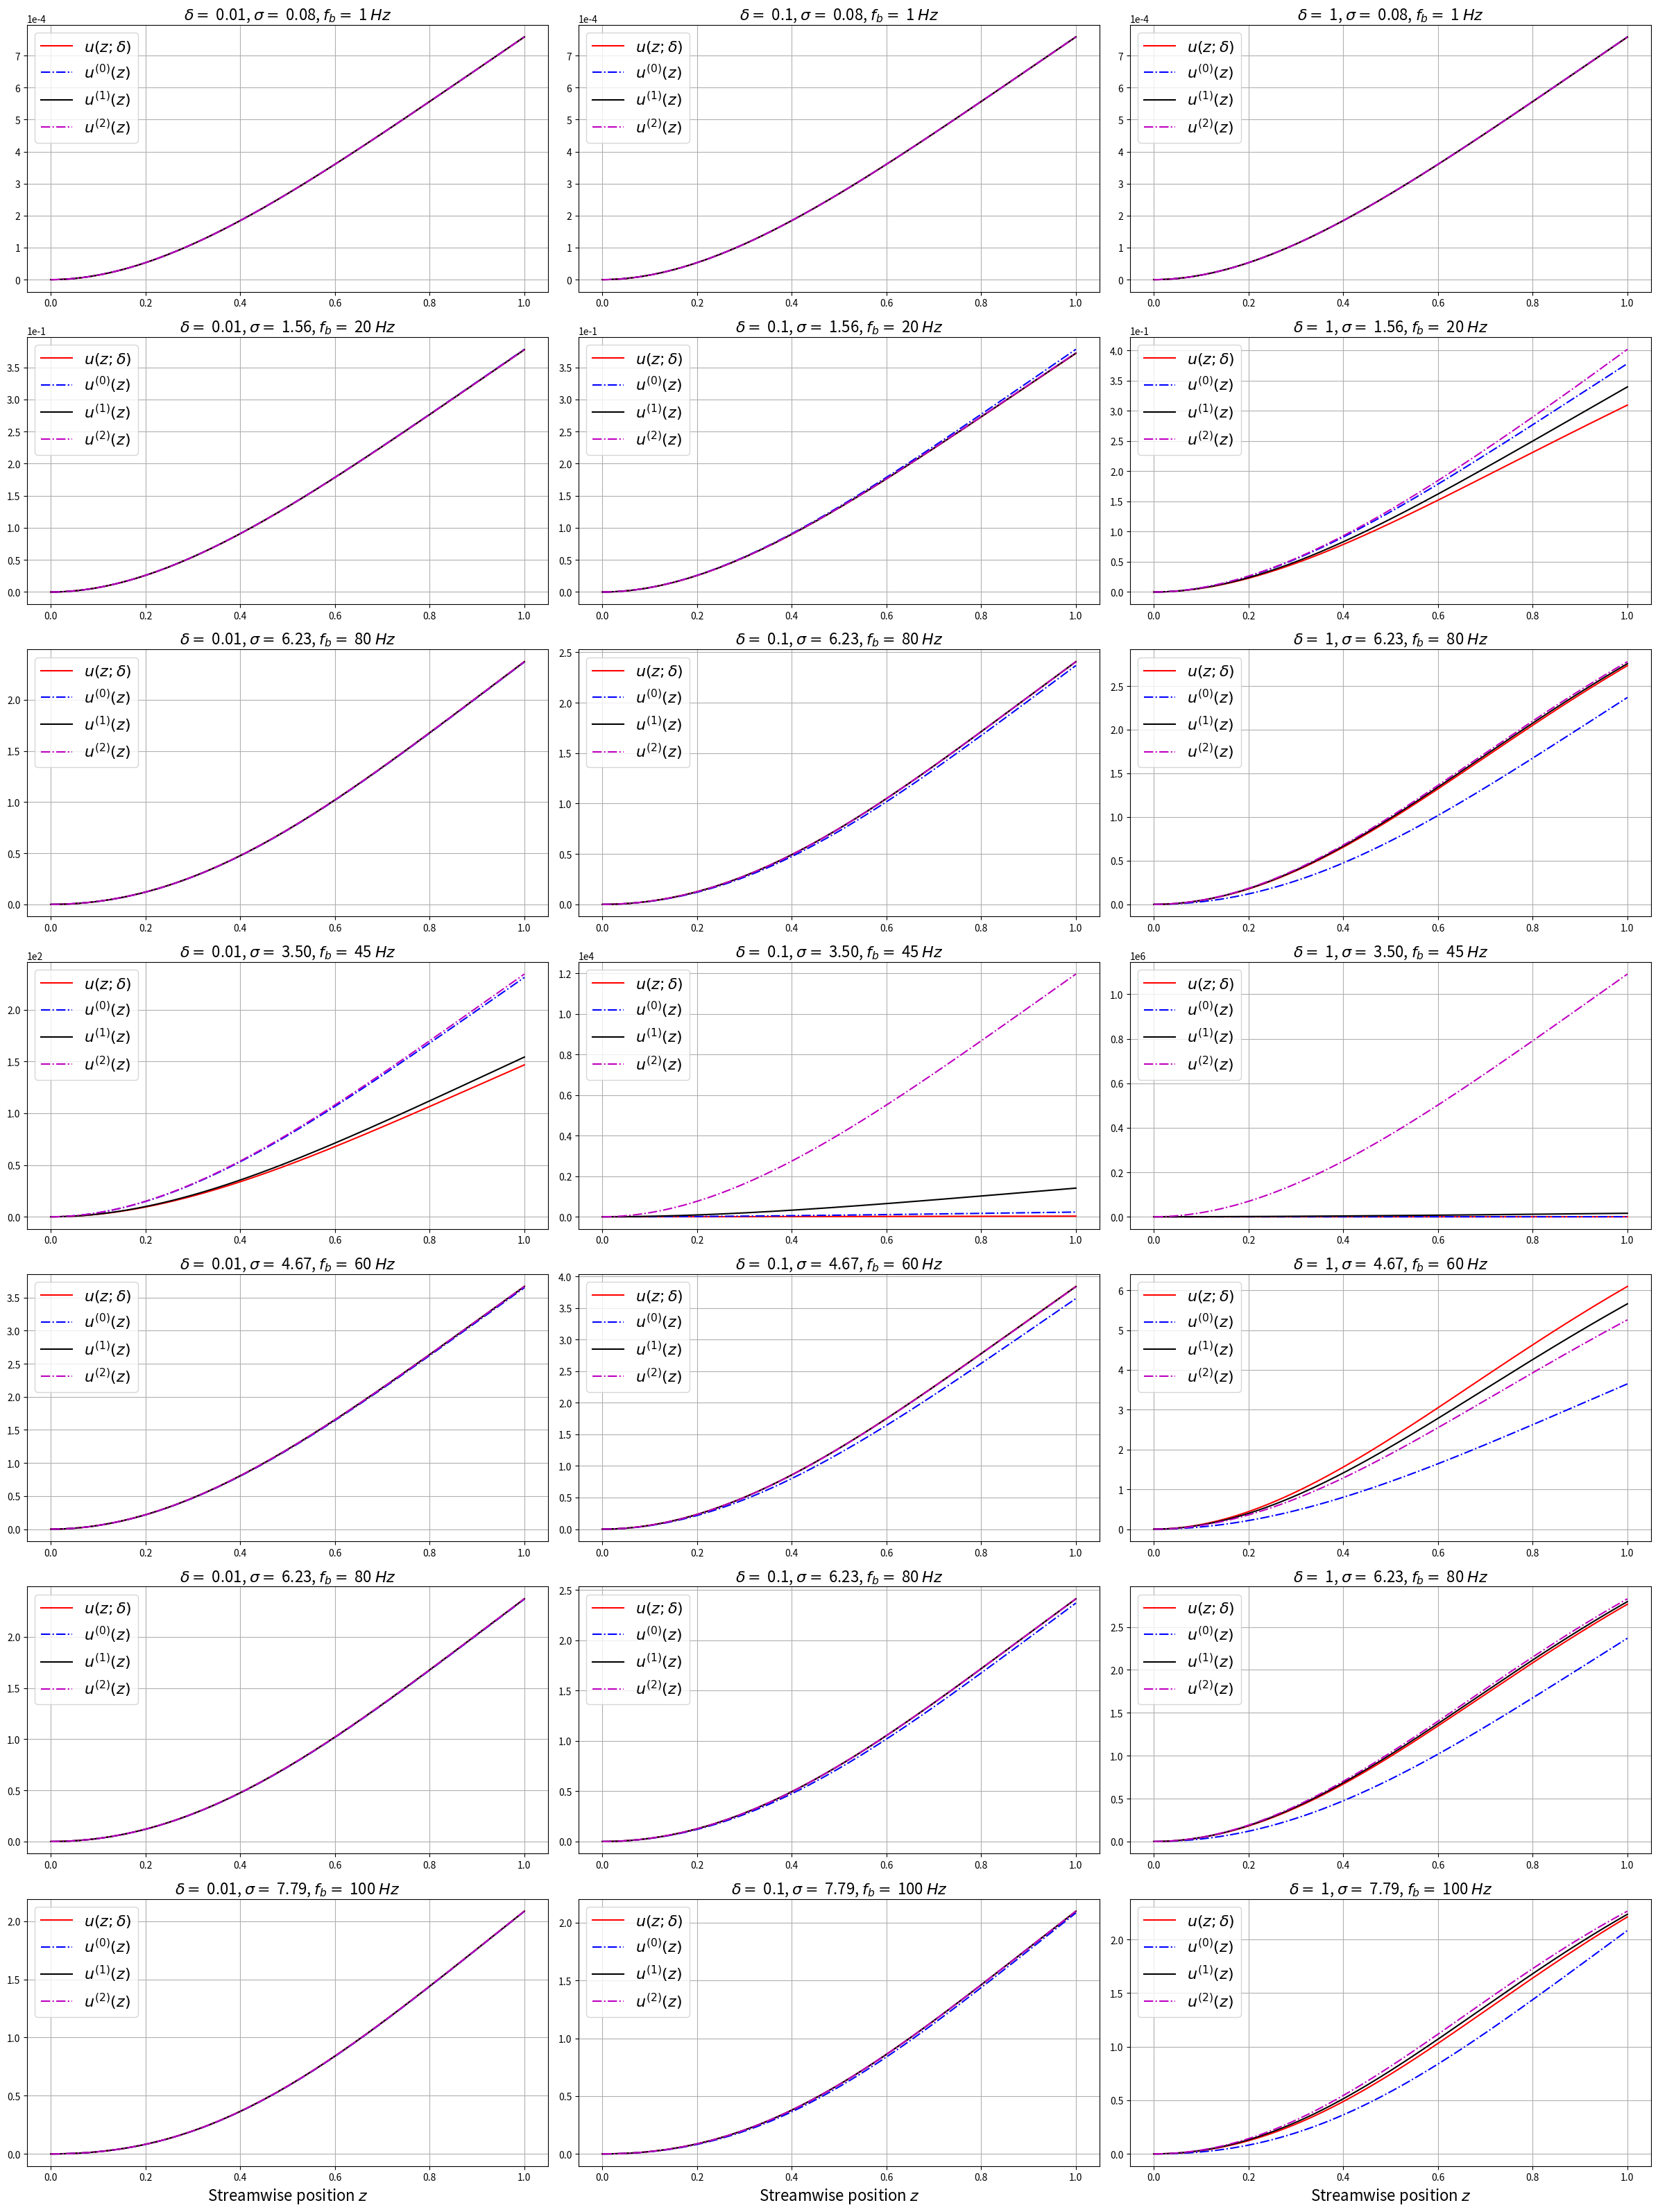

This chart was generated by the following Python code: (Note: this script raises an exception after producing the figure.)
import numpy as np
import matplotlib.pyplot as plt


# beam base structure material constants
lp   = 100.0e-3
Ys   = 100.0e9
rhos = 7.165e3
hs   = 0.25e-3
b    = 20.0e-3
# piezo layer material constants
c11E = 66.0e9
rhop = 7.80e3
hp   = 0.2e-3
ep33S= 15.93e-9
d31  = -190.0e-12
e31  = d31 * c11E
# e31  = -5.35
# external circuit and excitation
fr   = 45
Rl   = 50.0e3


Bp = 2.0e0/3.0e0 * b * ( Ys*hs**3.0e0 + c11E*( (hs+hp)**3.0e0 - hs**3.0e0) )
Cp = ep33S * b * lp / 2.0e0 / hp
ep = b * e31 * (hs + hp/2.0e0)
mp = 2.0e0 * b * ( rhos * hs + rhop * hp )

# dimensionless parameters
alpha = ep * np.sqrt(lp / Cp / Bp)
beta  = Rl * Cp * np.sqrt(Bp / mp / lp**4.0e0)
nu    = 2 * np.pi * fr * np.sqrt(mp * lp**4.0e0 / Bp)

delta = alpha*alpha
sqlam = np.sqrt(nu)

xib = 0.5e-3
rd = xib / lp
rv = ep / Cp

print(delta)

fr_list = np.logspace(0.0, 3.0, 3001)
sqlam_list = np.sqrt(2 * np.pi * fr_list * np.sqrt(mp * lp**4.0e0 / Bp))
x = np.linspace(0.0, 1.0, 10001)

def beam_disp(x, arg_sqlam = sqlam, arg_beta = beta, arg_delta = delta):
    #########  Closed form solutions
    coeff_denom = 2.0 * ( 1 + np.cos(arg_sqlam)*np.cosh(arg_sqlam) + ( 1j * arg_beta * arg_sqlam * arg_delta) / (1 + 1j * arg_beta * arg_sqlam * arg_sqlam ) * ( np.sin(arg_sqlam)*np.cosh(arg_sqlam) + np.cos(arg_sqlam)*np.sinh(arg_sqlam) )  )
    Ae = ( 1 + np.cos(arg_sqlam)*np.cosh(arg_sqlam) - np.sin(arg_sqlam)*np.sinh(arg_sqlam) + ( 2 * 1j * arg_beta * arg_sqlam * arg_delta) / (1 + 1j * arg_beta * arg_sqlam * arg_sqlam ) * np.cos(arg_sqlam)*np.sinh(arg_sqlam) ) / coeff_denom
    Be = ( np.sin(arg_sqlam)*np.cosh(arg_sqlam) + np.cos(arg_sqlam)*np.sinh(arg_sqlam) + ( 2 * 1j * arg_beta * arg_sqlam * arg_delta) / (1 + 1j * arg_beta * arg_sqlam * arg_sqlam ) * np.sin(arg_sqlam)*np.sinh(arg_sqlam) ) / coeff_denom
    Ce = 1.0 - Ae
    De = - Be
    #########  Expansion for the function
    ue = Ae*np.cos(arg_sqlam*x) + Be*np.sin(arg_sqlam*x) + Ce*np.cosh(arg_sqlam*x) + De*np.sinh(arg_sqlam*x) - 1.0
    return ue

# plt.figure(1, figsize=(16,8))
# plt.plot(x, np.abs(beam_disp(x, sqlam, beta, delta)), 'r-', label = 'closed form')
# plt.show()

def beam_disp_zero(x, arg_sqlam = sqlam, arg_beta = beta, arg_delta = delta):
    #########  Closed form solutions
    coeff_denom = 2.0 * ( 1 + np.cos(arg_sqlam)*np.cosh(arg_sqlam) )
    Ae = ( 1 + np.cos(arg_sqlam)*np.cosh(arg_sqlam) - np.sin(arg_sqlam)*np.sinh(arg_sqlam) ) / coeff_denom
    Be = ( np.sin(arg_sqlam)*np.cosh(arg_sqlam) + np.cos(arg_sqlam)*np.sinh(arg_sqlam) ) / coeff_denom
    Ce = 1.0 - Ae
    De = - Be
    #########  Expansion for the function
    ue = Ae*np.cos(arg_sqlam*x) + Be*np.sin(arg_sqlam*x) + Ce*np.cosh(arg_sqlam*x) + De*np.sinh(arg_sqlam*x) - 1.0
    return ue

def beam_disp_one(x, arg_sqlam = sqlam, arg_beta = beta, arg_delta = delta):
    #########  Zeroth order coefficients
    coeff_denom = 2.0 * ( 1 + np.cos(arg_sqlam)*np.cosh(arg_sqlam) )
    A0 = ( 1 + np.cos(arg_sqlam)*np.cosh(arg_sqlam) - np.sin(arg_sqlam)*np.sinh(arg_sqlam) ) / coeff_denom
    B0 = ( np.sin(arg_sqlam)*np.cosh(arg_sqlam) + np.cos(arg_sqlam)*np.sinh(arg_sqlam) ) / coeff_denom
    C0 = 1.0 - A0
    D0 = - B0
    #########  Expansion for the zeroth order
    u0 = A0*np.cos(arg_sqlam*x) + B0*np.sin(arg_sqlam*x) + C0*np.cosh(arg_sqlam*x) + D0*np.sinh(arg_sqlam*x) - 1.0

    #########  First order coefficients
    coeffs1 = 1j * arg_beta * arg_sqlam / (1 + 1j * arg_beta * arg_sqlam * arg_sqlam ) * (np.sinh(arg_sqlam) - np.sin(arg_sqlam)) / ( 1 + np.cosh(arg_sqlam) * np.cos(arg_sqlam) ) / ( 2.0 + 2.0 * np.cosh(arg_sqlam) * np.cos(arg_sqlam) )
    A1 = coeffs1 * ( np.cosh(arg_sqlam) + np.cos(arg_sqlam) )
    B1 = coeffs1 * ( -np.sinh(arg_sqlam) + np.sin(arg_sqlam) )
    C1 = - A1
    D1 = - B1
    #########  Expansion for the zeroth order
    u1 = A1*np.cos(arg_sqlam*x) + B1*np.sin(arg_sqlam*x) + C1*np.cosh(arg_sqlam*x) + D1*np.sinh(arg_sqlam*x)
    
    return u0 + arg_delta * u1

def beam_disp_two(x, arg_sqlam = sqlam, arg_beta = beta, arg_delta = delta):
    #########  Zeroth order coefficients
    coeff_denom = 2.0 * ( 1 + np.cos(arg_sqlam)*np.cosh(arg_sqlam) )
    A0 = ( 1 + np.cos(arg_sqlam)*np.cosh(arg_sqlam) - np.sin(arg_sqlam)*np.sinh(arg_sqlam) ) / coeff_denom
    B0 = ( np.sin(arg_sqlam)*np.cosh(arg_sqlam) + np.cos(arg_sqlam)*np.sinh(arg_sqlam) ) / coeff_denom
    C0 = 1.0 - A0
    D0 = - B0
    #########  Expansion for the zeroth order
    u0 = A0*np.cos(arg_sqlam*x) + B0*np.sin(arg_sqlam*x) + C0*np.cosh(arg_sqlam*x) + D0*np.sinh(arg_sqlam*x) - 1.0

    #########  First order coefficients
    coeffs1 = 1j * arg_beta * arg_sqlam / (1 + 1j * arg_beta * arg_sqlam * arg_sqlam ) * (np.sinh(arg_sqlam) - np.sin(arg_sqlam)) / ( 1 + np.cosh(arg_sqlam) * np.cos(arg_sqlam) ) / ( 2.0 + 2.0 * np.cosh(arg_sqlam) * np.cos(arg_sqlam) )
    A1 = coeffs1 * ( np.cosh(arg_sqlam) + np.cos(arg_sqlam) )
    B1 = coeffs1 * ( -np.sinh(arg_sqlam) + np.sin(arg_sqlam) )
    C1 = - A1
    D1 = - B1
    #########  Expansion for the zeroth order
    u1 = A1*np.cos(arg_sqlam*x) + B1*np.sin(arg_sqlam*x) + C1*np.cosh(arg_sqlam*x) + D1*np.sinh(arg_sqlam*x)
    
    #########  Second order coefficients
    coeffs2 = (1j * arg_beta * arg_sqlam / (1 + 1j * arg_beta * arg_sqlam * arg_sqlam ))**2.0 * (np.sinh(arg_sqlam) - np.sin(arg_sqlam)) / ( 1 + np.cosh(arg_sqlam) * np.cos(arg_sqlam) ) * ( np.cos(arg_sqlam) * np.sinh(arg_sqlam) + np.sin(arg_sqlam) * np.cosh(arg_sqlam) ) / ( 1 + np.cosh(arg_sqlam) * np.cos(arg_sqlam) ) / ( 2.0 + 2.0 * np.cosh(arg_sqlam) * np.cos(arg_sqlam) )
    A2 = coeffs2 * ( np.cosh(arg_sqlam) + np.cos(arg_sqlam) )
    B2 = coeffs2 * ( -np.sinh(arg_sqlam) + np.sin(arg_sqlam) )
    C2 = - A2
    D2 = - B2
    #########  Expansion for the zeroth order
    u2 = A2*np.cos(arg_sqlam*x) + B2*np.sin(arg_sqlam*x) + C2*np.cosh(arg_sqlam*x) + D2*np.sinh(arg_sqlam*x)
    
    return u0 + arg_delta * u1 + arg_delta * arg_delta * u2

def beam_disp_infty(x, arg_sqlam = sqlam, arg_beta = beta, arg_delta = delta):
    #########  Closed form solutions
    coeff_denom = np.sin(arg_sqlam)*np.cosh(arg_sqlam) + np.cos(arg_sqlam)*np.sinh(arg_sqlam)
    Ae = np.cos(arg_sqlam)*np.sinh(arg_sqlam) / coeff_denom
    Be = np.sin(arg_sqlam)*np.sinh(arg_sqlam) / coeff_denom
    Ce = 1.0 - Ae
    De = - Be
    #########  Expansion for the function
    ue = Ae*np.cos(arg_sqlam*x) + Be*np.sin(arg_sqlam*x) + Ce*np.cosh(arg_sqlam*x) + De*np.sinh(arg_sqlam*x) - 1.0
    return ue



fr   = 1
Rl   = 50.0e3
# dimensionless parameters
alpha = ep * np.sqrt(lp / Cp / Bp)
beta  = Rl * Cp * np.sqrt(Bp / mp / lp**4.0e0)
nu    = 2 * np.pi * fr * np.sqrt(mp * lp**4.0e0 / Bp)

delta = alpha*alpha
sqlam = np.sqrt(nu)

plt.figure(1, figsize=(24,32))
plt.subplot(7,3,1)
delta = 0.01
plt.plot(x, np.abs(beam_disp(x, sqlam, beta, delta)), 'r-', label = '$u(z;\\delta)$')
plt.plot(x, np.abs(beam_disp_zero(x, sqlam, beta, delta)), 'b-.', label = '$u^{(0)}(z)$')
plt.plot(x, np.abs(beam_disp_one(x, sqlam, beta, delta)), 'k-', label = '$u^{(1)}(z)$')
plt.plot(x, np.abs(beam_disp_two(x, sqlam, beta, delta)), 'm-.', label = '$u^{(2)}(z)$')
plt.legend(loc = 'upper left',fontsize=16)
plt.grid(True)
plt.title('$\\delta = $ {0}, $\\sigma = $ {1:1.2f}, $f_b = $ {2} $Hz$'.format(delta,nu, fr),fontsize=16)
plt.ticklabel_format(axis='y', style='sci', scilimits=(0, 0))


plt.subplot(7,3,2)
delta = 0.1
plt.plot(x, np.abs(beam_disp(x, sqlam, beta, delta)), 'r-', label = '$u(z;\\delta)$')
plt.plot(x, np.abs(beam_disp_zero(x, sqlam, beta, delta)), 'b-.', label = '$u^{(0)}(z)$')
plt.plot(x, np.abs(beam_disp_one(x, sqlam, beta, delta)), 'k-', label = '$u^{(1)}(z)$')
plt.plot(x, np.abs(beam_disp_two(x, sqlam, beta, delta)), 'm-.', label = '$u^{(2)}(z)$')
plt.legend(loc = 'upper left',fontsize=16)
plt.grid(True)
plt.title('$\\delta = $ {0}, $\\sigma = $ {1:1.2f}, $f_b = $ {2} $Hz$'.format(delta,nu, fr),fontsize=16)
plt.ticklabel_format(axis='y', style='sci', scilimits=(0, 0))


plt.subplot(7,3,3)
delta = 1
plt.plot(x, np.abs(beam_disp(x, sqlam, beta, delta)), 'r-', label = '$u(z;\\delta)$')
plt.plot(x, np.abs(beam_disp_zero(x, sqlam, beta, delta)), 'b-.', label = '$u^{(0)}(z)$')
plt.plot(x, np.abs(beam_disp_one(x, sqlam, beta, delta)), 'k-', label = '$u^{(1)}(z)$')
plt.plot(x, np.abs(beam_disp_two(x, sqlam, beta, delta)), 'm-.', label = '$u^{(2)}(z)$')
plt.legend(loc = 'upper left',fontsize=16)
plt.grid(True)
plt.title('$\\delta = $ {0}, $\\sigma = $ {1:1.2f}, $f_b = $ {2} $Hz$'.format(delta,nu, fr),fontsize=16)
plt.ticklabel_format(axis='y', style='sci', scilimits=(0, 0))



fr   = 20
Rl   = 50.0e3
# dimensionless parameters
alpha = ep * np.sqrt(lp / Cp / Bp)
beta  = Rl * Cp * np.sqrt(Bp / mp / lp**4.0e0)
nu    = 2 * np.pi * fr * np.sqrt(mp * lp**4.0e0 / Bp)

delta = alpha*alpha
sqlam = np.sqrt(nu)

plt.subplot(7,3,4)
delta = 0.01
plt.plot(x, np.abs(beam_disp(x, sqlam, beta, delta)), 'r-', label = '$u(z;\\delta)$')
plt.plot(x, np.abs(beam_disp_zero(x, sqlam, beta, delta)), 'b-.', label = '$u^{(0)}(z)$')
plt.plot(x, np.abs(beam_disp_one(x, sqlam, beta, delta)), 'k-', label = '$u^{(1)}(z)$')
plt.plot(x, np.abs(beam_disp_two(x, sqlam, beta, delta)), 'm-.', label = '$u^{(2)}(z)$')
plt.legend(loc = 'upper left',fontsize=16)
plt.grid(True)
plt.title('$\\delta = $ {0}, $\\sigma = $ {1:1.2f}, $f_b = $ {2} $Hz$'.format(delta,nu, fr),fontsize=16)
plt.ticklabel_format(axis='y', style='sci', scilimits=(0, 0))


plt.subplot(7,3,5)
delta = 0.1
plt.plot(x, np.abs(beam_disp(x, sqlam, beta, delta)), 'r-', label = '$u(z;\\delta)$')
plt.plot(x, np.abs(beam_disp_zero(x, sqlam, beta, delta)), 'b-.', label = '$u^{(0)}(z)$')
plt.plot(x, np.abs(beam_disp_one(x, sqlam, beta, delta)), 'k-', label = '$u^{(1)}(z)$')
plt.plot(x, np.abs(beam_disp_two(x, sqlam, beta, delta)), 'm-.', label = '$u^{(2)}(z)$')
plt.legend(loc = 'upper left',fontsize=16)
plt.grid(True)
plt.title('$\\delta = $ {0}, $\\sigma = $ {1:1.2f}, $f_b = $ {2} $Hz$'.format(delta,nu, fr),fontsize=16)
plt.ticklabel_format(axis='y', style='sci', scilimits=(0, 0))


plt.subplot(7,3,6)
delta = 1
plt.plot(x, np.abs(beam_disp(x, sqlam, beta, delta)), 'r-', label = '$u(z;\\delta)$')
plt.plot(x, np.abs(beam_disp_zero(x, sqlam, beta, delta)), 'b-.', label = '$u^{(0)}(z)$')
plt.plot(x, np.abs(beam_disp_one(x, sqlam, beta, delta)), 'k-', label = '$u^{(1)}(z)$')
plt.plot(x, np.abs(beam_disp_two(x, sqlam, beta, delta)), 'm-.', label = '$u^{(2)}(z)$')
plt.legend(loc = 'upper left',fontsize=16)
plt.grid(True)
plt.title('$\\delta = $ {0}, $\\sigma = $ {1:1.2f}, $f_b = $ {2} $Hz$'.format(delta,nu, fr),fontsize=16)
plt.ticklabel_format(axis='y', style='sci', scilimits=(0, 0))




fr   = 80
Rl   = 40.0e3
# dimensionless parameters
alpha = ep * np.sqrt(lp / Cp / Bp)
beta  = Rl * Cp * np.sqrt(Bp / mp / lp**4.0e0)
nu    = 2 * np.pi * fr * np.sqrt(mp * lp**4.0e0 / Bp)

delta = alpha*alpha
sqlam = np.sqrt(nu)

plt.subplot(7,3,7)
delta = 0.01
plt.plot(x, np.abs(beam_disp(x, sqlam, beta, delta)), 'r-', label = '$u(z;\\delta)$')
plt.plot(x, np.abs(beam_disp_zero(x, sqlam, beta, delta)), 'b-.', label = '$u^{(0)}(z)$')
plt.plot(x, np.abs(beam_disp_one(x, sqlam, beta, delta)), 'k-', label = '$u^{(1)}(z)$')
plt.plot(x, np.abs(beam_disp_two(x, sqlam, beta, delta)), 'm-.', label = '$u^{(2)}(z)$')
plt.legend(loc = 'upper left',fontsize=16)
plt.grid(True)
plt.title('$\\delta = $ {0}, $\\sigma = $ {1:1.2f}, $f_b = $ {2} $Hz$'.format(delta,nu, fr),fontsize=16)
plt.ticklabel_format(axis='y', style='sci', scilimits=(0, 0))


plt.subplot(7,3,8)
delta = 0.1
plt.plot(x, np.abs(beam_disp(x, sqlam, beta, delta)), 'r-', label = '$u(z;\\delta)$')
plt.plot(x, np.abs(beam_disp_zero(x, sqlam, beta, delta)), 'b-.', label = '$u^{(0)}(z)$')
plt.plot(x, np.abs(beam_disp_one(x, sqlam, beta, delta)), 'k-', label = '$u^{(1)}(z)$')
plt.plot(x, np.abs(beam_disp_two(x, sqlam, beta, delta)), 'm-.', label = '$u^{(2)}(z)$')
plt.legend(loc = 'upper left',fontsize=16)
plt.grid(True)
plt.title('$\\delta = $ {0}, $\\sigma = $ {1:1.2f}, $f_b = $ {2} $Hz$'.format(delta,nu, fr),fontsize=16)
plt.ticklabel_format(axis='y', style='sci', scilimits=(0, 0))


plt.subplot(7,3,9)
delta = 1
plt.plot(x, np.abs(beam_disp(x, sqlam, beta, delta)), 'r-', label = '$u(z;\\delta)$')
plt.plot(x, np.abs(beam_disp_zero(x, sqlam, beta, delta)), 'b-.', label = '$u^{(0)}(z)$')
plt.plot(x, np.abs(beam_disp_one(x, sqlam, beta, delta)), 'k-', label = '$u^{(1)}(z)$')
plt.plot(x, np.abs(beam_disp_two(x, sqlam, beta, delta)), 'm-.', label = '$u^{(2)}(z)$')
plt.legend(loc = 'upper left',fontsize=16)
plt.grid(True)
plt.title('$\\delta = $ {0}, $\\sigma = $ {1:1.2f}, $f_b = $ {2} $Hz$'.format(delta,nu, fr),fontsize=16)
plt.ticklabel_format(axis='y', style='sci', scilimits=(0, 0))




fr   = 45
Rl   = 50.0e3
# dimensionless parameters
alpha = ep * np.sqrt(lp / Cp / Bp)
beta  = Rl * Cp * np.sqrt(Bp / mp / lp**4.0e0)
nu    = 2 * np.pi * fr * np.sqrt(mp * lp**4.0e0 / Bp)

delta = alpha*alpha
sqlam = np.sqrt(nu)

plt.subplot(7,3,10)
delta = 0.01
plt.plot(x, np.abs(beam_disp(x, sqlam, beta, delta)), 'r-', label = '$u(z;\\delta)$')
plt.plot(x, np.abs(beam_disp_zero(x, sqlam, beta, delta)), 'b-.', label = '$u^{(0)}(z)$')
plt.plot(x, np.abs(beam_disp_one(x, sqlam, beta, delta)), 'k-', label = '$u^{(1)}(z)$')
plt.plot(x, np.abs(beam_disp_two(x, sqlam, beta, delta)), 'm-.', label = '$u^{(2)}(z)$')
plt.legend(loc = 'upper left',fontsize=16)
plt.grid(True)
plt.title('$\\delta = $ {0}, $\\sigma = $ {1:1.2f}, $f_b = $ {2} $Hz$'.format(delta,nu, fr),fontsize=16)
plt.ticklabel_format(axis='y', style='sci', scilimits=(0, 0))


plt.subplot(7,3,11)
delta = 0.1
plt.plot(x, np.abs(beam_disp(x, sqlam, beta, delta)), 'r-', label = '$u(z;\\delta)$')
plt.plot(x, np.abs(beam_disp_zero(x, sqlam, beta, delta)), 'b-.', label = '$u^{(0)}(z)$')
plt.plot(x, np.abs(beam_disp_one(x, sqlam, beta, delta)), 'k-', label = '$u^{(1)}(z)$')
plt.plot(x, np.abs(beam_disp_two(x, sqlam, beta, delta)), 'm-.', label = '$u^{(2)}(z)$')
plt.legend(loc = 'upper left',fontsize=16)
plt.grid(True)
plt.title('$\\delta = $ {0}, $\\sigma = $ {1:1.2f}, $f_b = $ {2} $Hz$'.format(delta,nu, fr),fontsize=16)
plt.ticklabel_format(axis='y', style='sci', scilimits=(0, 0))


plt.subplot(7,3,12)
delta = 1
plt.plot(x, np.abs(beam_disp(x, sqlam, beta, delta)), 'r-', label = '$u(z;\\delta)$')
plt.plot(x, np.abs(beam_disp_zero(x, sqlam, beta, delta)), 'b-.', label = '$u^{(0)}(z)$')
plt.plot(x, np.abs(beam_disp_one(x, sqlam, beta, delta)), 'k-', label = '$u^{(1)}(z)$')
plt.plot(x, np.abs(beam_disp_two(x, sqlam, beta, delta)), 'm-.', label = '$u^{(2)}(z)$')
plt.legend(loc = 'upper left',fontsize=16)
plt.grid(True)
plt.title('$\\delta = $ {0}, $\\sigma = $ {1:1.2f}, $f_b = $ {2} $Hz$'.format(delta,nu, fr),fontsize=16)
plt.ticklabel_format(axis='y', style='sci', scilimits=(0, 0))






fr   = 60
Rl   = 50.0e3
# dimensionless parameters
alpha = ep * np.sqrt(lp / Cp / Bp)
beta  = Rl * Cp * np.sqrt(Bp / mp / lp**4.0e0)
nu    = 2 * np.pi * fr * np.sqrt(mp * lp**4.0e0 / Bp)

delta = alpha*alpha
sqlam = np.sqrt(nu)

plt.subplot(7,3,13)
delta = 0.01
plt.plot(x, np.abs(beam_disp(x, sqlam, beta, delta)), 'r-', label = '$u(z;\\delta)$')
plt.plot(x, np.abs(beam_disp_zero(x, sqlam, beta, delta)), 'b-.', label = '$u^{(0)}(z)$')
plt.plot(x, np.abs(beam_disp_one(x, sqlam, beta, delta)), 'k-', label = '$u^{(1)}(z)$')
plt.plot(x, np.abs(beam_disp_two(x, sqlam, beta, delta)), 'm-.', label = '$u^{(2)}(z)$')
plt.legend(loc = 'upper left',fontsize=16)
plt.grid(True)
plt.title('$\\delta = $ {0}, $\\sigma = $ {1:1.2f}, $f_b = $ {2} $Hz$'.format(delta,nu, fr),fontsize=16)
plt.ticklabel_format(axis='y', style='sci', scilimits=(0, 0))


plt.subplot(7,3,14)
delta = 0.1
plt.plot(x, np.abs(beam_disp(x, sqlam, beta, delta)), 'r-', label = '$u(z;\\delta)$')
plt.plot(x, np.abs(beam_disp_zero(x, sqlam, beta, delta)), 'b-.', label = '$u^{(0)}(z)$')
plt.plot(x, np.abs(beam_disp_one(x, sqlam, beta, delta)), 'k-', label = '$u^{(1)}(z)$')
plt.plot(x, np.abs(beam_disp_two(x, sqlam, beta, delta)), 'm-.', label = '$u^{(2)}(z)$')
plt.legend(loc = 'upper left',fontsize=16)
plt.grid(True)
plt.title('$\\delta = $ {0}, $\\sigma = $ {1:1.2f}, $f_b = $ {2} $Hz$'.format(delta,nu, fr),fontsize=16)
plt.ticklabel_format(axis='y', style='sci', scilimits=(0, 0))


plt.subplot(7,3,15)
delta = 1
plt.plot(x, np.abs(beam_disp(x, sqlam, beta, delta)), 'r-', label = '$u(z;\\delta)$')
plt.plot(x, np.abs(beam_disp_zero(x, sqlam, beta, delta)), 'b-.', label = '$u^{(0)}(z)$')
plt.plot(x, np.abs(beam_disp_one(x, sqlam, beta, delta)), 'k-', label = '$u^{(1)}(z)$')
plt.plot(x, np.abs(beam_disp_two(x, sqlam, beta, delta)), 'm-.', label = '$u^{(2)}(z)$')
plt.legend(loc = 'upper left',fontsize=16)
plt.grid(True)
plt.title('$\\delta = $ {0}, $\\sigma = $ {1:1.2f}, $f_b = $ {2} $Hz$'.format(delta,nu, fr),fontsize=16)
plt.ticklabel_format(axis='y', style='sci', scilimits=(0, 0))




fr   = 80
Rl   = 50.0e3
# dimensionless parameters
alpha = ep * np.sqrt(lp / Cp / Bp)
beta  = Rl * Cp * np.sqrt(Bp / mp / lp**4.0e0)
nu    = 2 * np.pi * fr * np.sqrt(mp * lp**4.0e0 / Bp)

delta = alpha*alpha
sqlam = np.sqrt(nu)

plt.subplot(7,3,16)
delta = 0.01
plt.plot(x, np.abs(beam_disp(x, sqlam, beta, delta)), 'r-', label = '$u(z;\\delta)$')
plt.plot(x, np.abs(beam_disp_zero(x, sqlam, beta, delta)), 'b-.', label = '$u^{(0)}(z)$')
plt.plot(x, np.abs(beam_disp_one(x, sqlam, beta, delta)), 'k-', label = '$u^{(1)}(z)$')
plt.plot(x, np.abs(beam_disp_two(x, sqlam, beta, delta)), 'm-.', label = '$u^{(2)}(z)$')
plt.legend(loc = 'upper left',fontsize=16)
plt.grid(True)
plt.title('$\\delta = $ {0}, $\\sigma = $ {1:1.2f}, $f_b = $ {2} $Hz$'.format(delta,nu, fr),fontsize=16)
plt.ticklabel_format(axis='y', style='sci', scilimits=(0, 0))


plt.subplot(7,3,17)
delta = 0.1
plt.plot(x, np.abs(beam_disp(x, sqlam, beta, delta)), 'r-', label = '$u(z;\\delta)$')
plt.plot(x, np.abs(beam_disp_zero(x, sqlam, beta, delta)), 'b-.', label = '$u^{(0)}(z)$')
plt.plot(x, np.abs(beam_disp_one(x, sqlam, beta, delta)), 'k-', label = '$u^{(1)}(z)$')
plt.plot(x, np.abs(beam_disp_two(x, sqlam, beta, delta)), 'm-.', label = '$u^{(2)}(z)$')
plt.legend(loc = 'upper left',fontsize=16)
plt.grid(True)
plt.title('$\\delta = $ {0}, $\\sigma = $ {1:1.2f}, $f_b = $ {2} $Hz$'.format(delta,nu, fr),fontsize=16)
plt.ticklabel_format(axis='y', style='sci', scilimits=(0, 0))


plt.subplot(7,3,18)
delta = 1
plt.plot(x, np.abs(beam_disp(x, sqlam, beta, delta)), 'r-', label = '$u(z;\\delta)$')
plt.plot(x, np.abs(beam_disp_zero(x, sqlam, beta, delta)), 'b-.', label = '$u^{(0)}(z)$')
plt.plot(x, np.abs(beam_disp_one(x, sqlam, beta, delta)), 'k-', label = '$u^{(1)}(z)$')
plt.plot(x, np.abs(beam_disp_two(x, sqlam, beta, delta)), 'm-.', label = '$u^{(2)}(z)$')
plt.legend(loc = 'upper left',fontsize=16)
plt.grid(True)
plt.title('$\\delta = $ {0}, $\\sigma = $ {1:1.2f}, $f_b = $ {2} $Hz$'.format(delta,nu, fr),fontsize=16)
plt.ticklabel_format(axis='y', style='sci', scilimits=(0, 0))




fr   = 100
Rl   = 50.0e3
# dimensionless parameters
alpha = ep * np.sqrt(lp / Cp / Bp)
beta  = Rl * Cp * np.sqrt(Bp / mp / lp**4.0e0)
nu    = 2 * np.pi * fr * np.sqrt(mp * lp**4.0e0 / Bp)

delta = alpha*alpha
sqlam = np.sqrt(nu)

plt.subplot(7,3,19)
delta = 0.01
plt.plot(x, np.abs(beam_disp(x, sqlam, beta, delta)), 'r-', label = '$u(z;\\delta)$')
plt.plot(x, np.abs(beam_disp_zero(x, sqlam, beta, delta)), 'b-.', label = '$u^{(0)}(z)$')
plt.plot(x, np.abs(beam_disp_one(x, sqlam, beta, delta)), 'k-', label = '$u^{(1)}(z)$')
plt.plot(x, np.abs(beam_disp_two(x, sqlam, beta, delta)), 'm-.', label = '$u^{(2)}(z)$')
plt.legend(loc = 'upper left',fontsize=16)
plt.grid(True)
plt.title('$\\delta = $ {0}, $\\sigma = $ {1:1.2f}, $f_b = $ {2} $Hz$'.format(delta,nu, fr),fontsize=16)
plt.ticklabel_format(axis='y', style='sci', scilimits=(0, 0))
plt.xlabel('Streamwise position $z$',fontsize=16)

plt.subplot(7,3,20)
delta = 0.1
plt.plot(x, np.abs(beam_disp(x, sqlam, beta, delta)), 'r-', label = '$u(z;\\delta)$')
plt.plot(x, np.abs(beam_disp_zero(x, sqlam, beta, delta)), 'b-.', label = '$u^{(0)}(z)$')
plt.plot(x, np.abs(beam_disp_one(x, sqlam, beta, delta)), 'k-', label = '$u^{(1)}(z)$')
plt.plot(x, np.abs(beam_disp_two(x, sqlam, beta, delta)), 'm-.', label = '$u^{(2)}(z)$')
plt.legend(loc = 'upper left',fontsize=16)
plt.grid(True)
plt.title('$\\delta = $ {0}, $\\sigma = $ {1:1.2f}, $f_b = $ {2} $Hz$'.format(delta,nu, fr),fontsize=16)
plt.ticklabel_format(axis='y', style='sci', scilimits=(0, 0))
plt.xlabel('Streamwise position $z$',fontsize=16)


plt.subplot(7,3,21)
delta = 1
plt.plot(x, np.abs(beam_disp(x, sqlam, beta, delta)), 'r-', label = '$u(z;\\delta)$')
plt.plot(x, np.abs(beam_disp_zero(x, sqlam, beta, delta)), 'b-.', label = '$u^{(0)}(z)$')
plt.plot(x, np.abs(beam_disp_one(x, sqlam, beta, delta)), 'k-', label = '$u^{(1)}(z)$')
plt.plot(x, np.abs(beam_disp_two(x, sqlam, beta, delta)), 'm-.', label = '$u^{(2)}(z)$')
plt.legend(loc = 'upper left',fontsize=16)
plt.grid(True)
plt.title('$\\delta = $ {0}, $\\sigma = $ {1:1.2f}, $f_b = $ {2} $Hz$'.format(delta,nu, fr),fontsize=16)
plt.ticklabel_format(axis='y', style='sci', scilimits=(0, 0))
plt.xlabel('Streamwise position $z$',fontsize=16)




























































































































































plt.tight_layout()
# plt.savefig('./img/fig_sol_analytic_disp_cmp_fr045.jpg',dpi=300)
# plt.savefig('./img/fig_sol_analytic_disp_cmp_fr045.eps')
# plt.savefig('./img/fig_sol_analytic_disp_cmp_fr045.pdf')

# plt.savefig('./img/fig_sol_analytic_disp_cmp_fr_all.jpg',dpi=300)
plt.savefig('./img/fig_sol_analytic_disp_cmp_fr_all.eps')
plt.savefig('./img/fig_sol_analytic_disp_cmp_fr_all.pdf')

plt.show()




































































